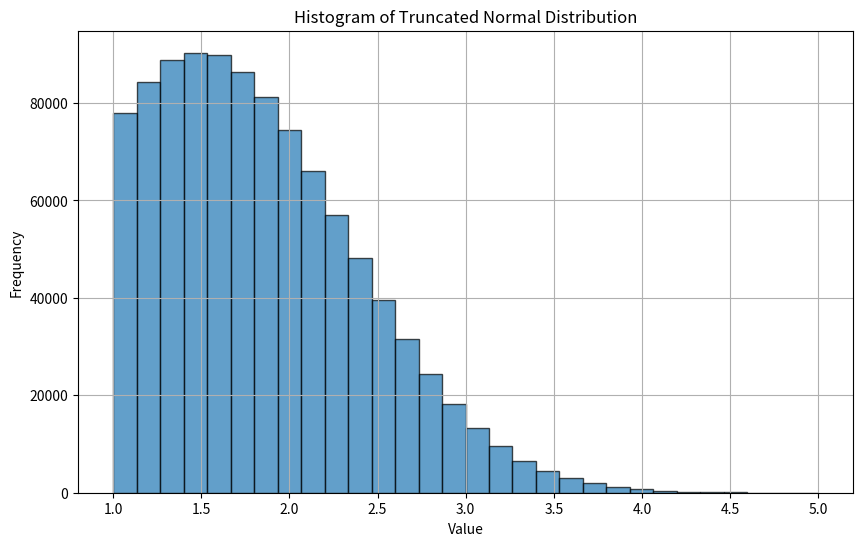

Source code (Python):
import numpy as np
import matplotlib.pyplot as plt
from scipy.stats import truncnorm

# Function to generate samples from a truncated normal distribution
def generate_truncated_normal(min_val, max_val, mean, std_dev, num_samples):
    # Calculate a, b to be used with truncnorm
    a, b = (min_val - mean) / std_dev, (max_val - mean) / std_dev
    truncated_normal = truncnorm(a, b, loc=mean, scale=std_dev)
    samples = truncated_normal.rvs(size=num_samples)
    return samples

# Parameters for the function
min_val, max_val, mean, std_dev = 1, 5, 1.5, 0.8

# Number of samples
num_samples = 1000000

# Generate samples
samples = generate_truncated_normal(min_val, max_val, mean, std_dev, num_samples)

# Plotting the histogram
plt.figure(figsize=(10, 6))
plt.hist(samples, bins=30, edgecolor='black', alpha=0.7)
plt.title('Histogram of Truncated Normal Distribution')
plt.xlabel('Value')
plt.ylabel('Frequency')
plt.grid(True)
plt.show()
